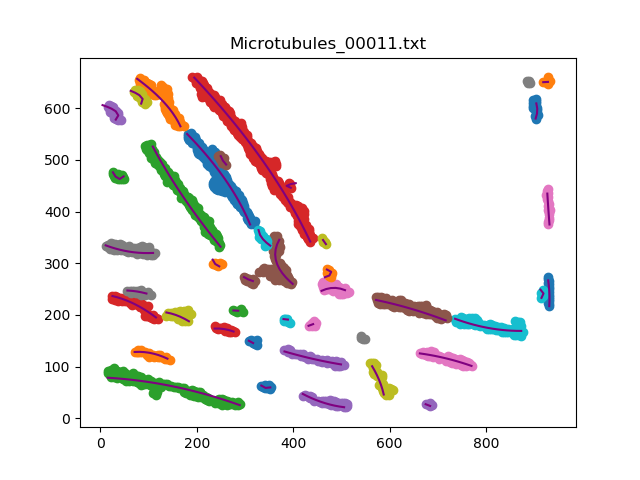

Source data for this figure (header and first rows):
, x, y
0, 310.6, 375.0
1, 306.5, 384
2, 302.1, 393.1
3, 297.5, 401.9
4, 292.7, 410.7
5, 287.6, 419.3
6, 282.4, 427.8
7, 277, 436.3
8, 271.5, 444.6
9, 265.8, 452.8
10, 259.9, 460.9
11, 253.9, 468.9
12, 247.7, 476.7
13, 241.4, 484.5
14, 235, 492.2
15, 228.5, 499.8
16, 221.8, 507.2
17, 215.1, 514.6
18, 208.3, 521.9
19, 201.3, 529.1
20, 194.3, 536.2
21, 187.2, 543.2
22, 179.9, 550.2
0, 166.1, 565.0
1, 161.4, 573.8
2, 156, 582.3
3, 150.2, 590.4
4, 144, 598.2
5, 137.4, 605.7
6, 130.5, 612.9
7, 123.3, 619.9
8, 115.8, 626.6
9, 108.2, 633.1
10, 100.4, 639.3
11, 92.49, 645.4
12, 84.4, 651.3
13, 76.2, 657
0, 249.3, 332.0
1, 242.8, 339.5
2, 236.3, 347.1
3, 229.8, 354.7
4, 223.4, 362.3
5, 217, 370.1
6, 210.7, 377.8
7, 204.4, 385.6
8, 198.3, 393.5
9, 192.1, 401.4
10, 186.1, 409.3
11, 180.1, 417.3
12, 174.1, 425.4
13, 168.2, 433.5
14, 162.4, 441.6
15, 156.7, 449.8
16, 151, 458.1
17, 145.5, 466.4
18, 139.9, 474.7
19, 134.5, 483.1
20, 129.2, 491.5
21, 123.9, 500.1
22, 118.7, 508.6
... 284 more rows
